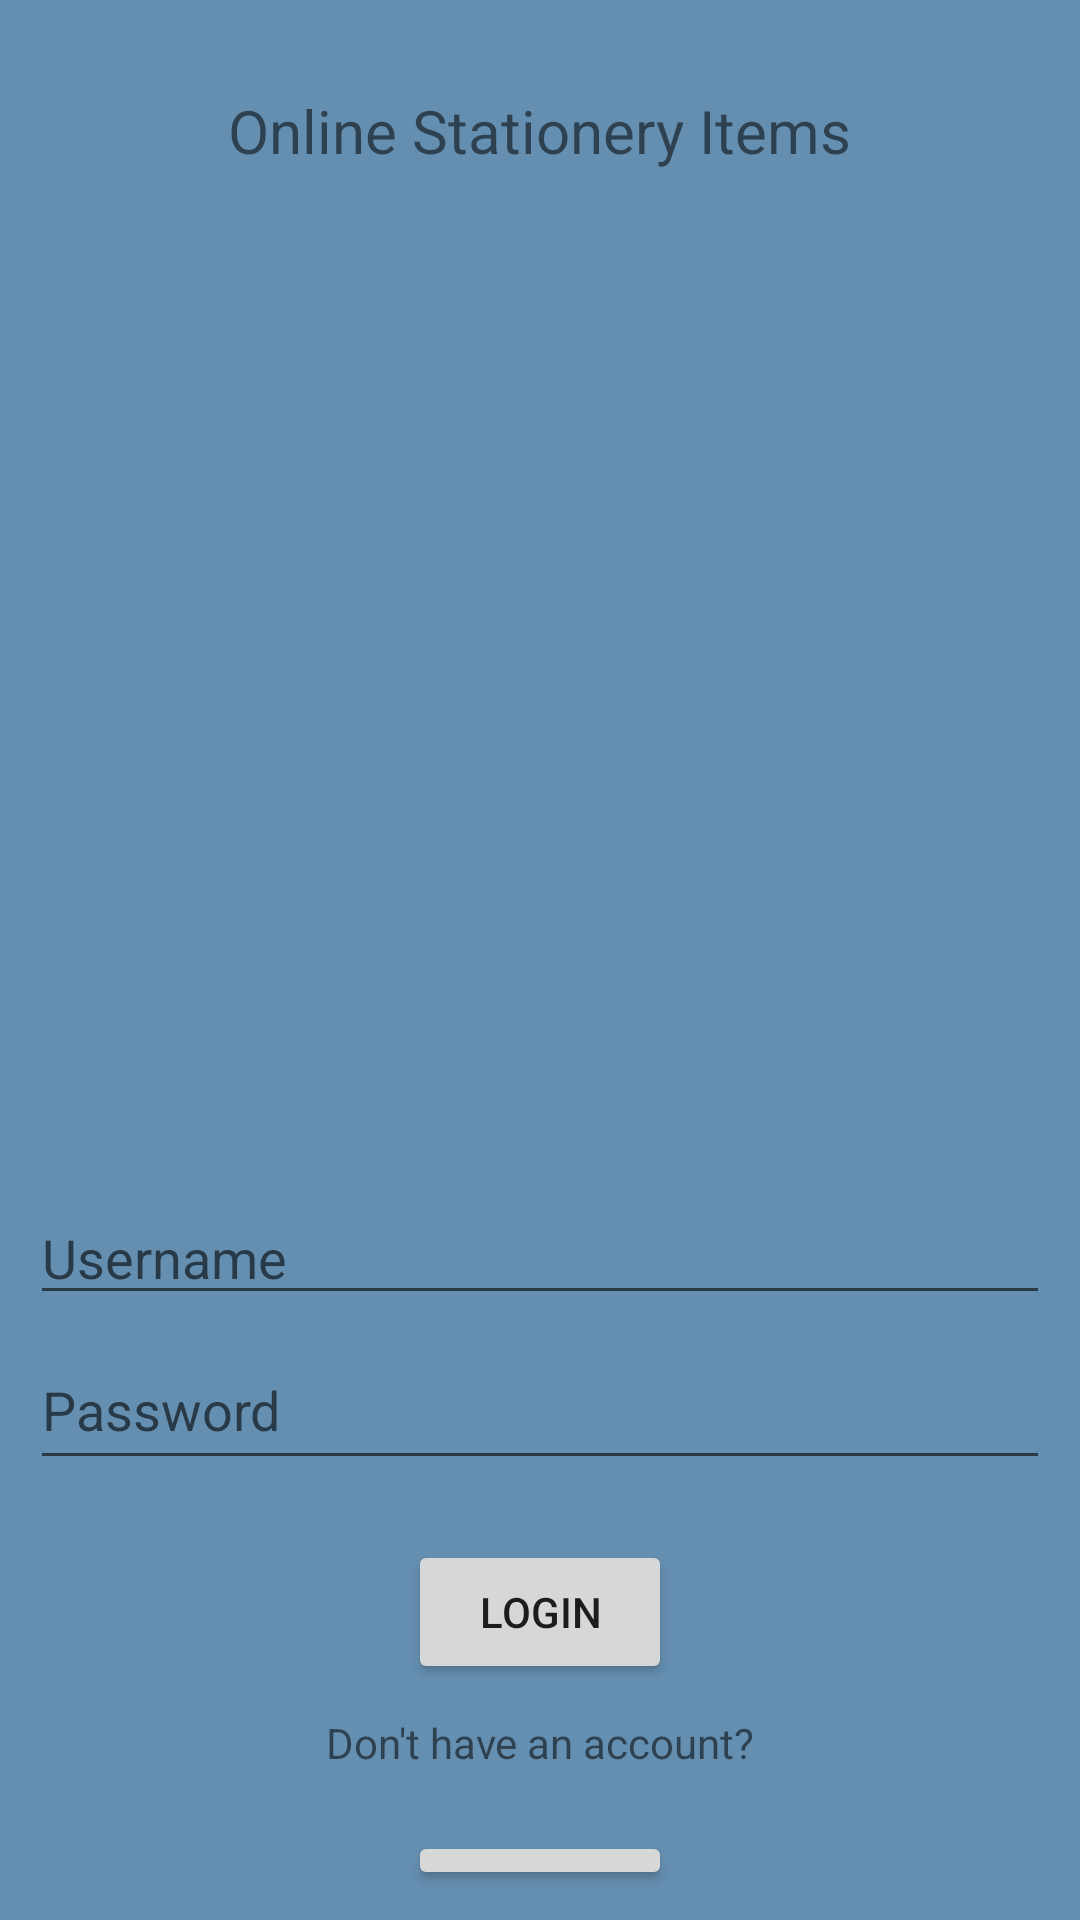

Android layout source for this screen:
<!-- AndroidManifest.xml: application theme Theme.MeroStationery -->
<!-- res/layout/activity_login.xml -->
<?xml version="1.0" encoding="utf-8"?>
<LinearLayout xmlns:android="http://schemas.android.com/apk/res/android"
    xmlns:app="http://schemas.android.com/apk/res-auto"
    xmlns:tools="http://schemas.android.com/tools"
    android:layout_width="match_parent"
    android:layout_height="match_parent"
    android:orientation="vertical"
    android:background="#658FB1"
    android:padding="10dp"

    tools:context=".LoginActivity">
    <TextView
        android:layout_width="wrap_content"
        android:layout_height="wrap_content"
        android:text="Online Stationery Items"
        android:layout_marginTop="20dp"
        android:textSize="20dp"
        android:layout_gravity="center"/>

    <ImageView
        android:layout_width="match_parent"
        android:layout_height="250dp"
        android:src="@drawable/logo"/>

    <EditText
        android:layout_width="match_parent"
        android:layout_height="wrap_content"
        android:id="@+id/etUsername"
        android:hint="Username"
        android:layout_marginTop="90dp" />
    <EditText
        android:layout_marginTop="5dp"
        android:layout_width="match_parent"
        android:layout_height="50dp"
        android:id="@+id/etPassword"
        android:hint="Password" />
    <Button
        android:id="@+id/btnLogIn"
        android:layout_marginTop="20dp"
        android:layout_width="wrap_content"
        android:layout_height="wrap_content"
        android:text="Login"
        android:layout_gravity="center"
        />
    <TextView
        android:layout_marginTop="10dp"
        android:layout_width="match_parent"
        android:layout_height="wrap_content"
        android:text="Don't have an account?"
        android:gravity="center"
        />
    <Button
        android:id="@+id/tvRegister"
        android:layout_marginTop="20dp"
        android:layout_width="wrap_content"
        android:layout_height="wrap_content"
        android:text="Register"
        android:layout_gravity="center"
        />








































































































































































        t_width="wrap_content"
        android:layout_height="wrap_content"
        android:text="SignUp"
        android:layout_gravity="center"
        />
</LinearLayout>
<!-- resources referenced by this layout -->
<resources>
  <style name="Theme.MeroStationery" parent="Theme.MaterialComponents.DayNight.DarkActionBar">
          
          <item name="colorPrimary">@color/purple_500</item>
          <item name="colorPrimaryVariant">@color/purple_700</item>
          <item name="colorOnPrimary">@color/white</item>
          
          <item name="colorSecondary">@color/teal_200</item>
          <item name="colorSecondaryVariant">@color/teal_700</item>
          <item name="colorOnSecondary">@color/black</item>
          
          <item name="android:statusBarColor" tools:targetApi="l">?attr/colorPrimaryVariant</item>
          
      </style>
  <!-- not gathered from this repository: default colours our renderer supplied (Android Studio template values) -->
  <color name="purple_500">#FF6200EE</color>
  <color name="purple_700">#FF3700B3</color>
  <color name="teal_200">#FF03DAC5</color>
  <color name="teal_700">#FF018786</color>
  <color name="black">#FF000000</color>
  <color name="white">#FFFFFFFF</color>
</resources>
